Run: headless pygame with SDL's dummy video driver; simulated clock (each Clock.tick advances the game by its frame time, no real sleeping); random seed 0; keys injected as events and as key.get_pressed() state; no mouse input.
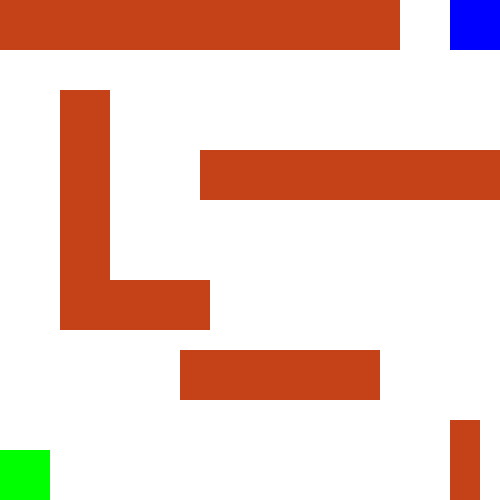
Frame 1 of 2 · flips 1–60 · no input
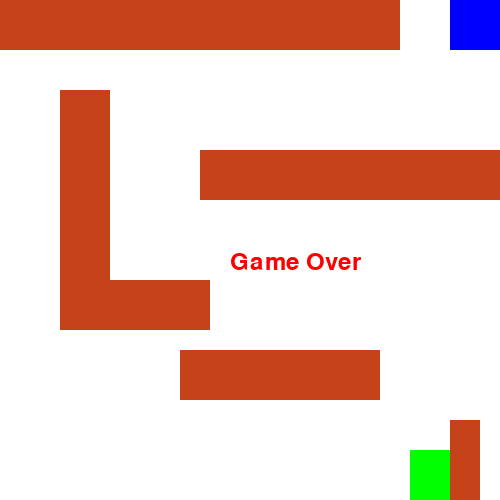
Frame 2 of 2 · flips 61–180 · tapped SPACE, RETURN · held RIGHT (→), D (game ended)

The pygame program that drew these frames:

# Following are the steps to display text on screen -
# 1. Define font variable on line 31.
# 2. Call font.render to convert text to image on line 63.
# 3. Call blit method to transfer image on the screen pixel by pixel line 67.
#pygame.time.delay(2000) is used to keep the game over message on the screen for 2 seconds on line 67.

# Task  : Write the code to print the game win message under the if condition on line 72.

import pygame
pygame.init()

screen_width = 500
screen_height = 500

screen = pygame.display.set_mode((screen_width, screen_height))
pygame.display.set_caption('Maze Game')

WHITE = (255, 255, 255)
GREEN = (0, 255, 0)
BLUE = (0, 0, 255)
x, y = (0, 450)

obstacles = [
    pygame.Rect(0, 0, 400, 50),
    pygame.Rect(60, 90, 50, 200),
    pygame.Rect(200, 150, 400, 50),
    pygame.Rect(60, 280, 150, 50),
    pygame.Rect(180, 350, 200, 50),
    pygame.Rect(450, 420, 30, 200)
]
font = pygame.font.Font(None, 36)
clock = pygame.time.Clock()
running = True
while running:
    for event in pygame.event.get():
        if event.type == pygame.QUIT:
            running = False

    keys = pygame.key.get_pressed()

    if keys[pygame.K_LEFT] and x > 0:
        x = x-10

    if keys[pygame.K_RIGHT] and x < (screen_width - player.width):
        x = x+10

    if keys[pygame.K_UP] and y > 0:
        y = y-10

    if keys[pygame.K_DOWN] and y < (screen_height - player.height):
        y = y+10

    screen.fill(WHITE)

    player = pygame.draw.rect(screen, GREEN, (x, y, 50, 50))  # Player
    win = pygame.draw.rect(screen, BLUE, (450, 0, 50, 50))  # Winning area

    for obstacle in obstacles:
        pygame.draw.rect(screen, (197, 65, 23), obstacle)  # Draw obstacles

    for obstacle in obstacles:
        if player.colliderect(obstacle):
            game_over_text = font.render('Game Over', True, (255, 0, 0))
            #blit method places one surface object on the other.
            screen.blit(game_over_text, (230, 250))
            pygame.display.update()
            pygame.time.delay(2000)  #adding delay
            running = False

    if player.colliderect(win):



        running = False

    pygame.display.update()
    clock.tick(30)
pygame.quit()
